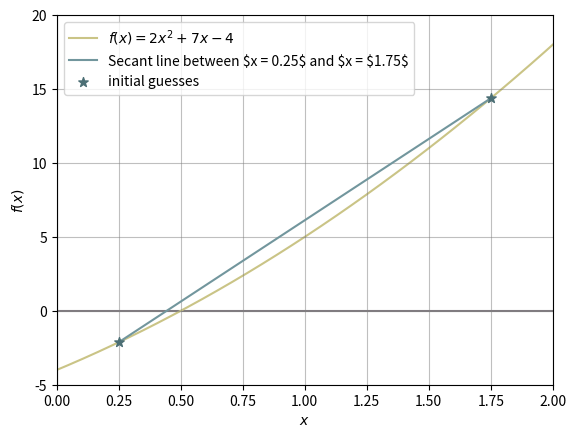

The script that saved this image:
import matplotlib.pyplot as plt
import numpy as np

def f(x):
    return 2 * (x**2) + 7 * x - 4

x0, x1 = 0.25, 1.75

x = np.linspace(-6, 6, 400)
y = f(x)

plt.plot(x, y, c='#cac486', label='$f(x) = 2x^2 + 7x - 4$', zorder=1)
plt.axhline(0, c='#807b81', zorder=0)
plt.axvline(0, c='#807b81', zorder=0)
plt.plot([x0, x1], [f(x0), f(x1)], c='#72969d', label=f'Secant line between $x = {x0}$ and $x = ${x1}$', zorder=2)
plt.scatter([x0, x1], [f(x0), f(x1)], marker='*', c='#4b6e74', s=50, label='initial guesses', zorder=3)

plt.xlim(0, 2)
plt.ylim(-5, 20)
plt.grid(True, c='grey', alpha=0.5)

plt.xlabel('$x$')
plt.ylabel('$f(x)$')
plt.legend()

plt.show()